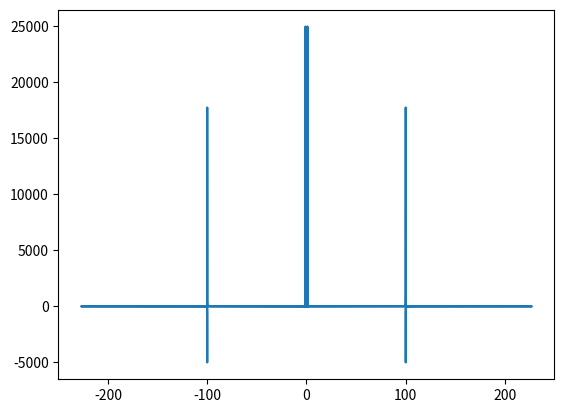
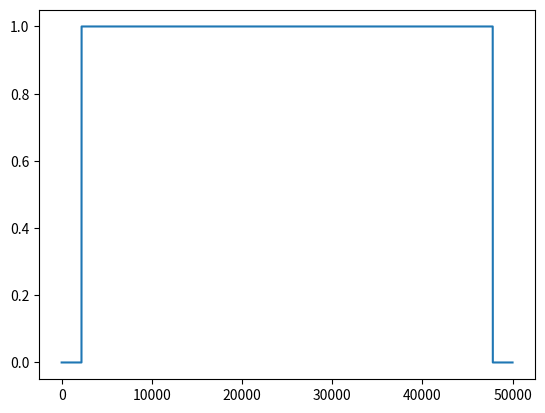
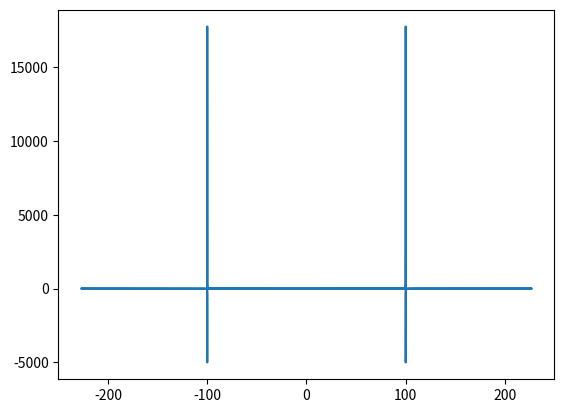
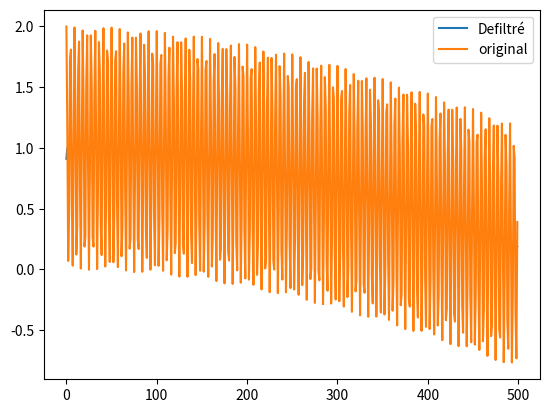

These charts were generated, in order, by the following Python code:
import scipy
from scipy import fftpack
import numpy as np
import matplotlib.pyplot as plt

xs = np.linspace(-10, 100, 50000)

pi_2 = 2 * np.pi
ys = np.cos(pi_2 * xs) + np.cos(pi_2 * 100 * xs)

f = fftpack.fft(ys)
freqs = fftpack.fftfreq(xs.size, xs[1] - xs[0])

plt.plot(freqs, f.real)
plt.show()


# passe bande
bw_filter = np.zeros(freqs.shape)
bw_filter[np.abs(freqs) > 20] = 1.0
plt.plot(bw_filter)
plt.show()

f *= bw_filter
plt.plot(freqs, f.real)
plt.show()

ys2 = fftpack.ifft(f)

plt.plot(ys2[::100], label="Defiltré")
plt.plot(ys[::100], label="original")
plt.legend()
plt.show()
